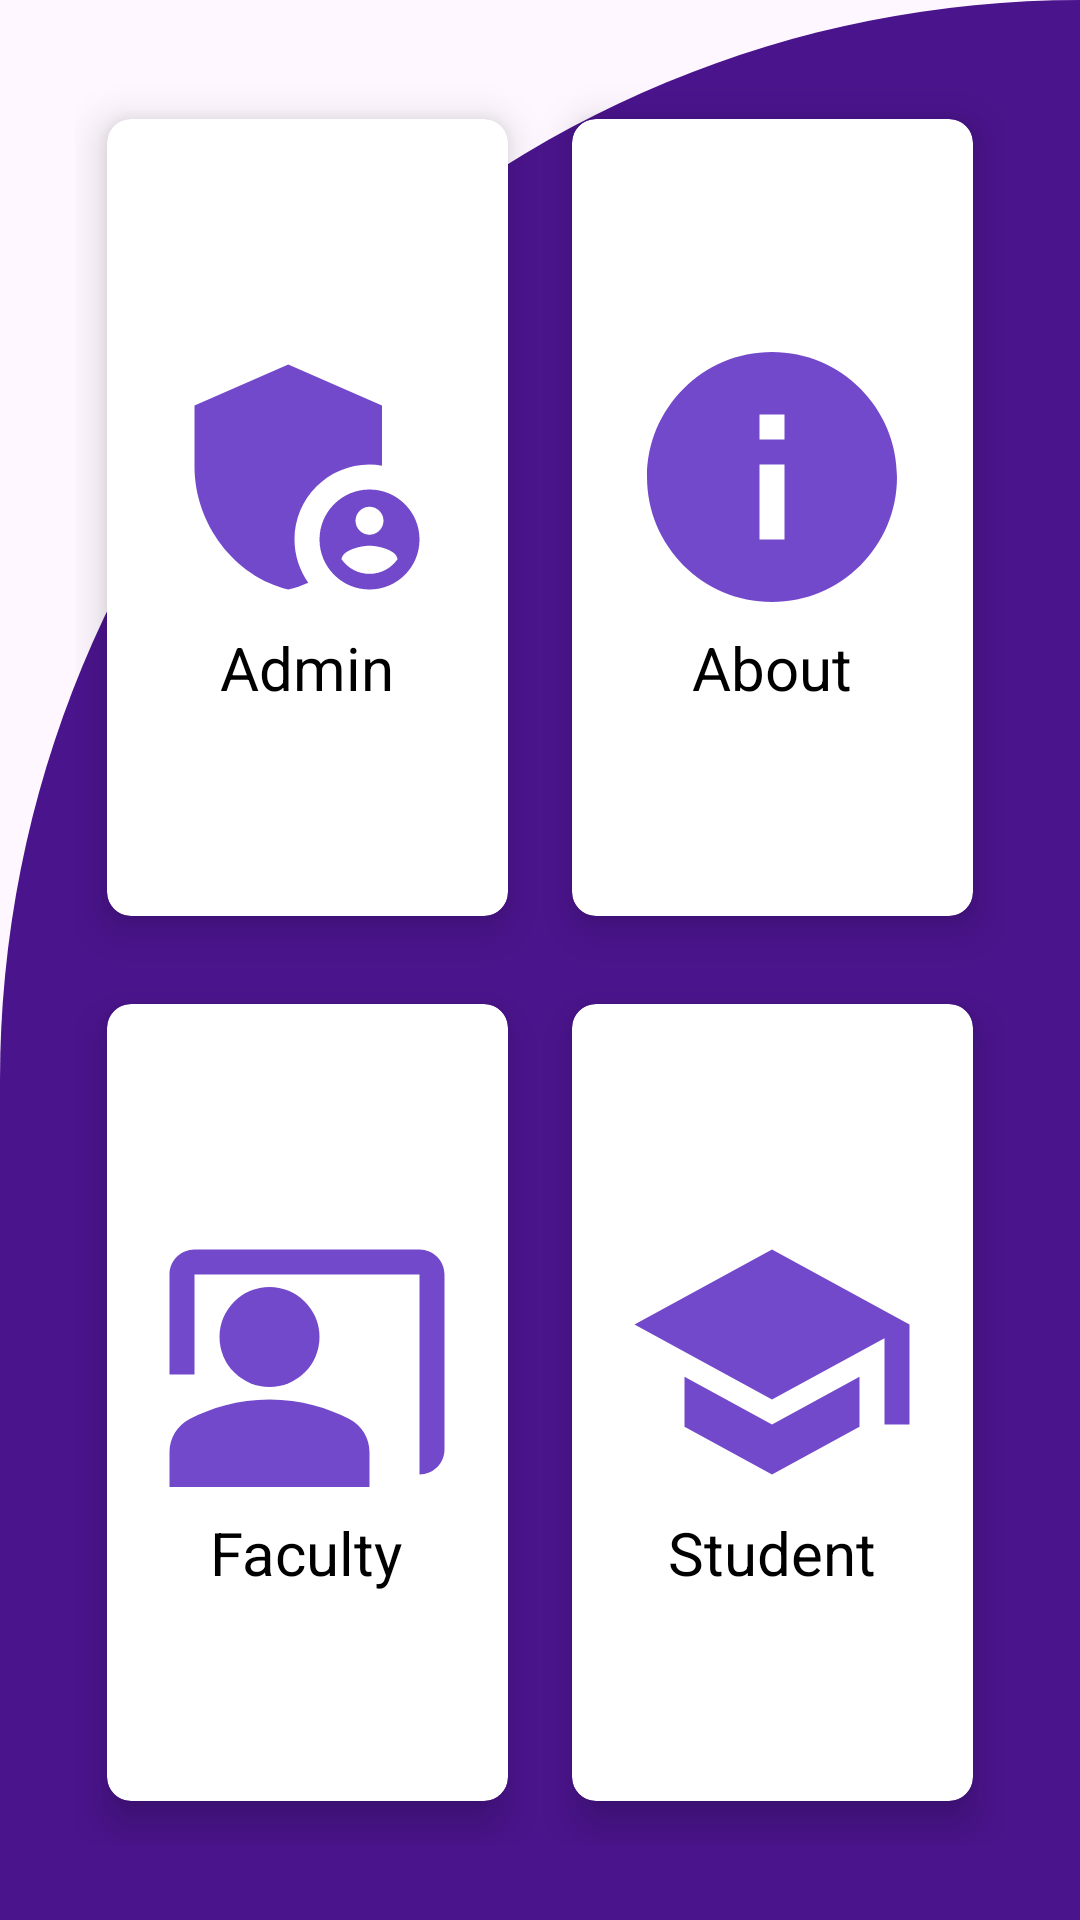

Android layout source for this screen:
<!-- AndroidManifest.xml: application theme Theme.JustMark -->
<!-- res/layout/activity_choice.xml -->
<?xml version="1.0" encoding="utf-8"?>
<RelativeLayout xmlns:android="http://schemas.android.com/apk/res/android"
    xmlns:app="http://schemas.android.com/apk/res-auto"
    xmlns:tools="http://schemas.android.com/tools"
    android:id="@+id/activity_choice"
    android:layout_width="match_parent"
    android:layout_height="match_parent"
    android:background="@drawable/cut_card_background"
    android:foregroundTint="#404040">


    <GridLayout
        android:layout_width="match_parent"
        android:layout_height="match_parent"


        android:layout_margin="25dp"
        android:columnCount="2"
        android:rowCount="2">
        <androidx.cardview.widget.CardView
            android:id="@+id/admin"
            android:layout_width="wrap_content"
            android:layout_height="wrap_content"
            android:layout_gravity="fill"
            android:layout_columnWeight="1"
            android:layout_rowWeight="1"
            android:layout_column="0"
            app:cardUseCompatPadding="true"
            android:layout_row="0"
            app:cardCornerRadius="8dp"
            app:cardElevation="8dp"
            >
            <LinearLayout
                android:layout_width="wrap_content"
                android:layout_height="wrap_content"
                android:layout_gravity="center_horizontal|center_vertical"
                android:gravity="center"
                android:orientation="vertical">
                <ImageView
                    android:layout_width="100dp"
                    android:layout_height="100dp"
                    android:src="@drawable/ic_admin"
                    />
                <TextView
                    android:layout_width="wrap_content"
                    android:layout_height="wrap_content"
                    android:text="Admin"
                    android:textSize="20sp"
                    android:textColor="@color/black"/>

            </LinearLayout>
        </androidx.cardview.widget.CardView>
        <androidx.cardview.widget.CardView
            android:id="@+id/about"
            android:layout_width="wrap_content"
            android:layout_height="wrap_content"
            android:layout_gravity="fill"
            android:layout_columnWeight="1"
            android:layout_rowWeight="1"
            android:layout_column="1"
            android:layout_row="0"
            app:cardCornerRadius="8dp"
            app:cardElevation="8dp"
            app:cardUseCompatPadding="true"
            >
            <LinearLayout
                android:layout_width="wrap_content"
                android:layout_height="wrap_content"
                android:layout_gravity="center_horizontal|center_vertical"
                android:gravity="center"
                android:orientation="vertical">
                <ImageView
                    android:layout_width="100dp"
                    android:layout_height="100dp"
                    android:src="@drawable/ic_about"/>
                <TextView
                    android:layout_width="wrap_content"
                    android:layout_height="wrap_content"
                    android:text="About"
                    android:textSize="20sp"
                    android:textColor="@color/black"/>

            </LinearLayout>
        </androidx.cardview.widget.CardView>
        <androidx.cardview.widget.CardView
            android:id="@+id/f"
            android:layout_width="wrap_content"
            android:layout_height="wrap_content"
            android:layout_gravity="fill"
            android:layout_columnWeight="1"
            android:layout_rowWeight="1"
            android:layout_column="0"
            android:layout_row="1"
            app:cardUseCompatPadding="true"
            app:cardCornerRadius="8dp"
            app:cardElevation="8dp"
            >
            <LinearLayout
                android:layout_width="wrap_content"
                android:layout_height="wrap_content"
                android:layout_gravity="center_horizontal|center_vertical"
                android:gravity="center"
                android:orientation="vertical">
                <ImageView
                    android:layout_width="100dp"
                    android:layout_height="100dp"
                    android:src="@drawable/ic_teacher"/>
                <TextView
                    android:layout_width="wrap_content"
                    android:layout_height="wrap_content"
                    android:text="Faculty"
                    android:textSize="20sp"
                    android:textColor="@color/black"/>

            </LinearLayout>
        </androidx.cardview.widget.CardView>
        <androidx.cardview.widget.CardView
            android:id="@+id/s"
            android:layout_width="wrap_content"
            android:layout_height="wrap_content"
            android:layout_gravity="fill"
            android:layout_columnWeight="1"
            android:layout_rowWeight="1"
            android:layout_column="1"
            android:layout_row="1"
            app:cardUseCompatPadding="true"
            app:cardCornerRadius="8dp"
            app:cardElevation="8dp"
            >
            <LinearLayout
                android:layout_width="wrap_content"
                android:layout_height="wrap_content"
                android:layout_gravity="center_horizontal|center_vertical"
                android:gravity="center"
                android:orientation="vertical">
                <ImageView
                    android:layout_width="100dp"
                    android:layout_height="100dp"
                    android:src="@drawable/ic_school"/>
                <TextView
                    android:layout_width="wrap_content"
                    android:layout_height="wrap_content"
                    android:text="Student"
                    android:textSize="20sp"
                    android:textColor="@color/black"/>

            </LinearLayout>
        </androidx.cardview.widget.CardView>

    </GridLayout>


</RelativeLayout>
<!-- resources referenced by this layout -->
<resources>
  <color name="black">#FF000000</color>
  <!-- drawable cut_card_background (drawable) -->
  <?xml version="1.0" encoding="utf-8"?>
  <shape xmlns:android="http://schemas.android.com/apk/res/android" android:shape="rectangle">
  <solid android:color="@color/purple"/>
      <corners
          android:topLeftRadius="400dp" android:topRightRadius="0dp"/>
  </shape>
  <!-- drawable ic_about (drawable) -->
  <vector android:alpha="0.78" android:height="24dp"
      android:tint="#4A14BC" android:viewportHeight="24"
      android:viewportWidth="24" android:width="24dp" xmlns:android="http://schemas.android.com/apk/res/android">
      <path android:fillColor="@android:color/white" android:pathData="M12,2C6.48,2 2,6.48 2,12s4.48,10 10,10 10,-4.48 10,-10S17.52,2 12,2zM13,17h-2v-6h2v6zM13,9h-2L11,7h2v2z"/>
  </vector>
  <!-- drawable ic_admin (drawable) -->
  <vector android:alpha="0.78" android:height="24dp"
      android:tint="#4A14BC" android:viewportHeight="24"
      android:viewportWidth="24" android:width="24dp" xmlns:android="http://schemas.android.com/apk/res/android">
      <path android:fillColor="@android:color/white" android:pathData="M17,11c0.34,0 0.67,0.04 1,0.09V6.27L10.5,3L3,6.27v4.91c0,4.54 3.2,8.79 7.5,9.82c0.55,-0.13 1.08,-0.32 1.6,-0.55C11.41,19.47 11,18.28 11,17C11,13.69 13.69,11 17,11z"/>
      <path android:fillColor="@android:color/white" android:pathData="M17,13c-2.21,0 -4,1.79 -4,4c0,2.21 1.79,4 4,4s4,-1.79 4,-4C21,14.79 19.21,13 17,13zM17,14.38c0.62,0 1.12,0.51 1.12,1.12s-0.51,1.12 -1.12,1.12s-1.12,-0.51 -1.12,-1.12S16.38,14.38 17,14.38zM17,19.75c-0.93,0 -1.74,-0.46 -2.24,-1.17c0.05,-0.72 1.51,-1.08 2.24,-1.08s2.19,0.36 2.24,1.08C18.74,19.29 17.93,19.75 17,19.75z"/>
  </vector>
  <!-- drawable ic_school (drawable) -->
  <vector android:alpha="0.78" android:height="24dp"
      android:tint="#4A14BC" android:viewportHeight="24"
      android:viewportWidth="24" android:width="24dp" xmlns:android="http://schemas.android.com/apk/res/android">
      <path android:fillColor="@android:color/white" android:pathData="M5,13.18v4L12,21l7,-3.82v-4L12,17l-7,-3.82zM12,3L1,9l11,6 9,-4.91V17h2V9L12,3z"/>
  </vector>
  <!-- drawable ic_teacher (drawable) -->
  <vector android:alpha="0.78" android:height="24dp"
      android:tint="#4A14BC" android:viewportHeight="24"
      android:viewportWidth="24" android:width="24dp" xmlns:android="http://schemas.android.com/apk/res/android">
      <path android:fillColor="@android:color/white" android:pathData="M21,3H3C1.9,3 1,3.9 1,5v8h2V5h18v16c1.1,0 2,-0.9 2,-2V5C23,3.9 22.1,3 21,3z"/>
      <path android:fillColor="@android:color/white" android:pathData="M9,10m-4,0a4,4 0,1 1,8 0a4,4 0,1 1,-8 0"/>
      <path android:fillColor="@android:color/white" android:pathData="M15.39,16.56C13.71,15.7 11.53,15 9,15c-2.53,0 -4.71,0.7 -6.39,1.56C1.61,17.07 1,18.1 1,19.22V22h16v-2.78C17,18.1 16.39,17.07 15.39,16.56z"/>
  </vector>
  <style name="Theme.JustMark" parent="Base.Theme.JustMark" />
  <color name="purple">#4a148c</color>
  <style name="Base.Theme.JustMark" parent="Theme.Material3.DayNight.NoActionBar">
          
          
          <item name="android:statusBarColor" tools:targetApi="l">#308d46</item>
      </style>
</resources>
